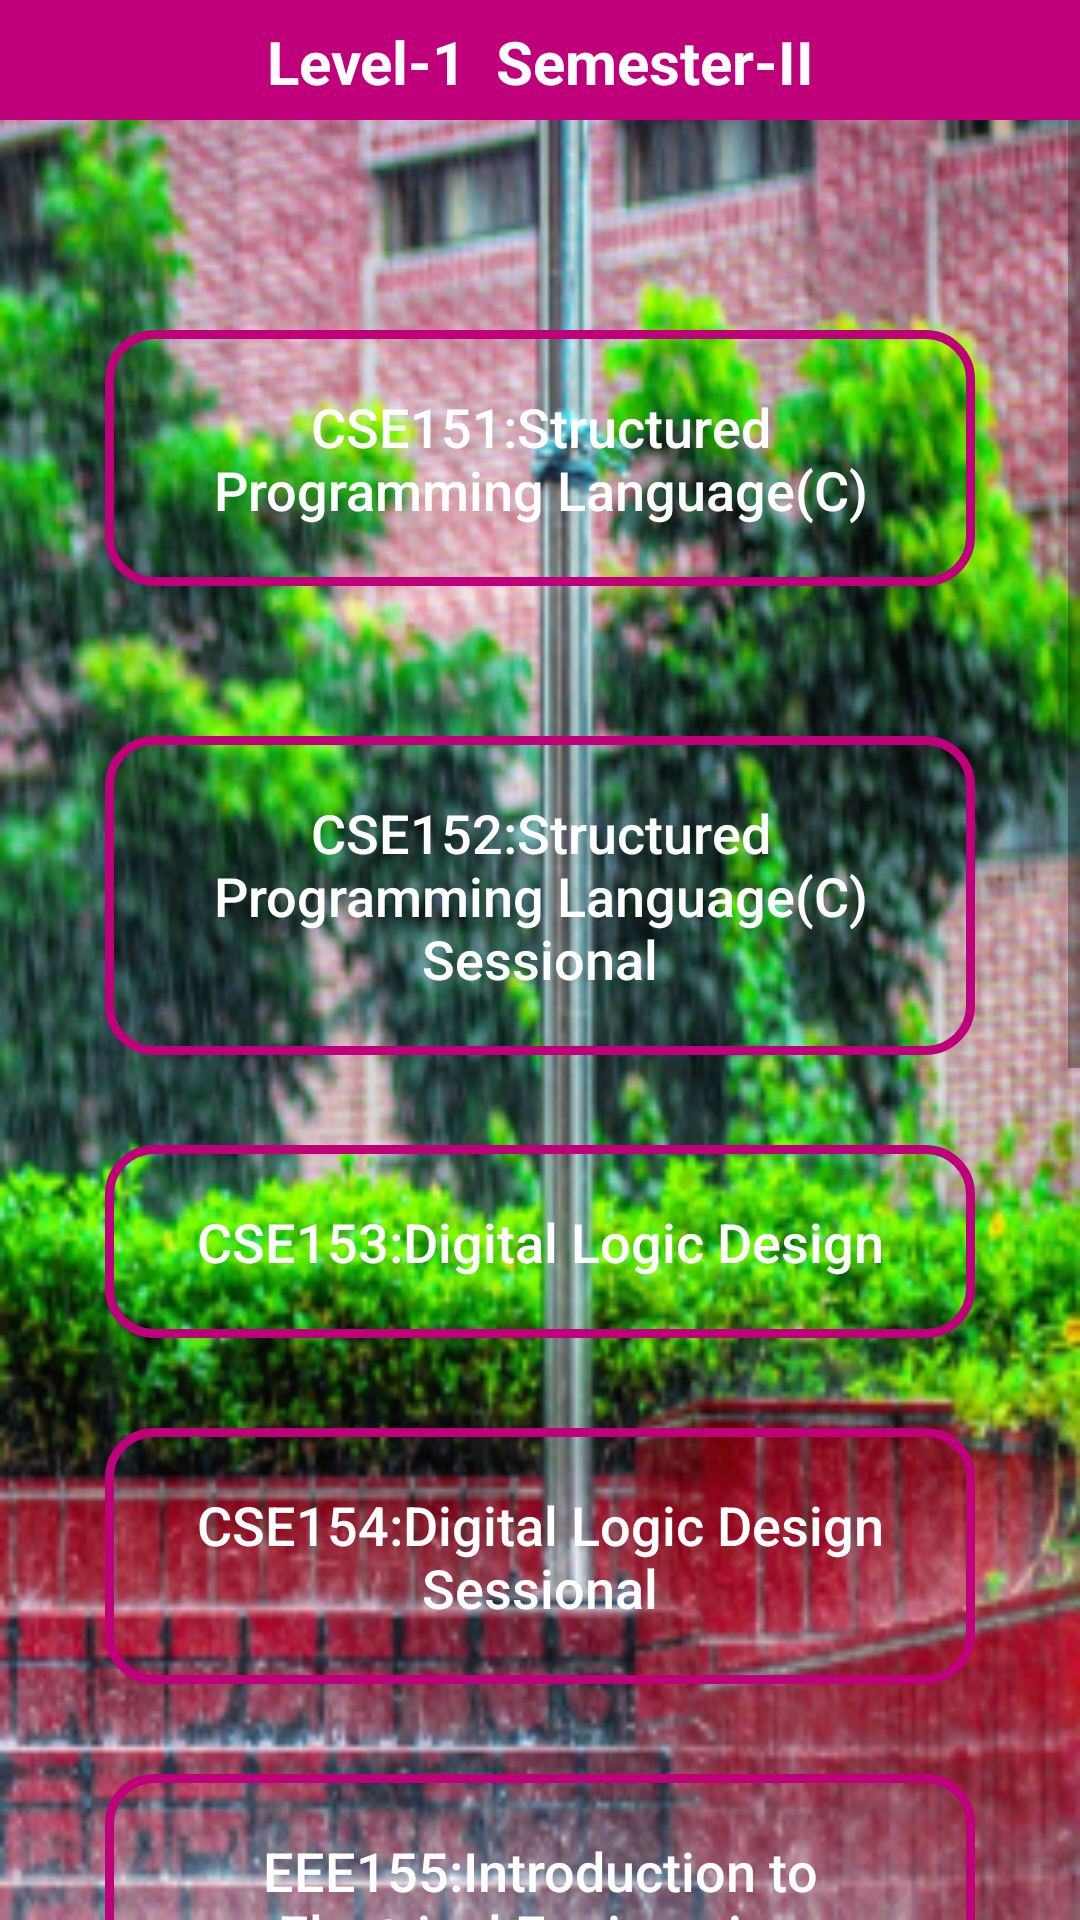

Reconstruct the res/layout file that produces this screen, plus the resources it refers to.
<!-- AndroidManifest.xml: application theme AppTheme -->
<!-- res/layout/activity_level1_sem2.xml -->
<?xml version="1.0" encoding="utf-8"?>
<LinearLayout xmlns:android="http://schemas.android.com/apk/res/android"
    xmlns:app="http://schemas.android.com/apk/res-auto"
    xmlns:tools="http://schemas.android.com/tools"
    android:layout_width="match_parent"
    android:layout_height="match_parent"
    android:orientation="vertical"
    android:background="@drawable/adb3"
    tools:context=".Level1Sem2">


    <com.google.android.material.appbar.AppBarLayout
        android:id="@+id/app_bar_settings"
        android:layout_width="match_parent"
        android:layout_height="40dp"
        android:background="@color/colorPrimary"
        >

        <TextView
            android:layout_width="match_parent"
            android:layout_height="wrap_content"
            android:text="Level-1  Semester-II"
            android:textAlignment="center"
            android:paddingTop="7dp"
            android:textSize="20sp"
            android:textStyle="bold"
            android:layout_marginTop="0dp"
            android:textColor="@android:color/white"

            />

    </com.google.android.material.appbar.AppBarLayout>


<ScrollView
    android:layout_width="match_parent"
    android:layout_height="match_parent">

    <LinearLayout
        android:layout_width="match_parent"
        android:layout_height="match_parent"
        android:orientation="vertical"
        android:padding="20dp">


        <Button
            android:id="@+id/cse151"
            android:layout_width="match_parent"
            android:layout_height="wrap_content"
            android:layout_marginLeft="15dp"
            android:layout_marginRight="15dp"
            android:layout_marginTop="50dp"
            android:background="@drawable/input_design"
            android:padding="20dp"
            android:text="CSE151:Structured Programming Language(C)"
            android:textAllCaps="false"
            android:textColor="@android:color/white"
            android:textSize="18sp"  />

        <Button
            android:id="@+id/cse152"
            android:layout_width="match_parent"
            android:layout_height="wrap_content"
            android:layout_marginLeft="15dp"
            android:layout_marginRight="15dp"
            android:layout_marginTop="50dp"
            android:background="@drawable/input_design"
            android:padding="20dp"
            android:text="CSE152:Structured Programming Language(C) Sessional"
            android:textAllCaps="false"
            android:textColor="@android:color/white"
            android:textSize="18sp"  />


        <Button
            android:id="@+id/cse153"
            android:layout_width="match_parent"
            android:layout_height="wrap_content"
            android:layout_marginLeft="15dp"
            android:layout_marginRight="15dp"
            android:layout_marginTop="30dp"
            android:background="@drawable/input_design"
            android:padding="20dp"
            android:text="CSE153:Digital Logic Design"
            android:textAllCaps="false"
            android:textColor="@android:color/white"
            android:textSize="18sp"  />

        <Button
            android:id="@+id/cse154"
            android:layout_width="match_parent"
            android:layout_height="wrap_content"
            android:layout_marginLeft="15dp"
            android:layout_marginRight="15dp"
            android:layout_marginTop="30dp"
            android:background="@drawable/input_design"
            android:padding="20dp"
            android:text="CSE154:Digital Logic Design Sessional"
            android:textAllCaps="false"
            android:textColor="@android:color/white"
            android:textSize="18sp"  />

        <Button
            android:id="@+id/eee155"
            android:layout_width="match_parent"
            android:layout_height="wrap_content"
            android:layout_marginLeft="15dp"
            android:layout_marginRight="15dp"
            android:layout_marginTop="30dp"
            android:background="@drawable/input_design"
            android:padding="20dp"
            android:text="EEE155:Introduction to Electrical Engineering"
            android:textAllCaps="false"
            android:textColor="@android:color/white"
            android:textSize="18sp"  />

        <Button
            android:id="@+id/eee156"
            android:layout_width="match_parent"
            android:layout_height="wrap_content"
            android:layout_marginLeft="15dp"
            android:layout_marginRight="15dp"
            android:layout_marginTop="30dp"
            android:background="@drawable/input_design"
            android:padding="20dp"
            android:text="EEE156:Introduction to Electrical Engineering Sessional"
            android:textAllCaps="false"
            android:textColor="@android:color/white"
            android:textSize="18sp"  />

        <Button
            android:id="@+id/aie106"
            android:layout_width="match_parent"
            android:layout_height="wrap_content"
            android:layout_marginLeft="15dp"
            android:layout_marginRight="15dp"
            android:layout_marginTop="30dp"
            android:background="@drawable/input_design"
            android:padding="20dp"
            android:text="AIE106:Engineering Drawing and auto CAD Sessional"
            android:textAllCaps="false"
            android:textColor="@android:color/white"
            android:textSize="18sp"  />


        <Button
            android:id="@+id/mat105"
            android:layout_width="match_parent"
            android:layout_height="wrap_content"
            android:layout_marginLeft="15dp"
            android:layout_marginRight="15dp"
            android:layout_marginTop="30dp"
            android:background="@drawable/input_design"
            android:padding="20dp"
            android:text="MAT105:Mathematics-II(Matrix,ODE,PDE)"
            android:textAllCaps="false"
            android:textColor="@android:color/white"
            android:textSize="18sp"  />
        <Button
            android:id="@+id/soc103"
            android:layout_width="match_parent"
            android:layout_height="wrap_content"
            android:layout_marginLeft="15dp"
            android:layout_marginRight="15dp"
            android:layout_marginTop="30dp"
            android:background="@drawable/input_design"
            android:padding="20dp"
            android:text="SOC103:Society and Technology"
            android:textAllCaps="false"
            android:textColor="@android:color/white"
            android:textSize="18sp" />

    </LinearLayout>

</ScrollView>



</LinearLayout>
<!-- resources referenced by this layout -->
<resources>
  <color name="colorPrimary">#BF007A</color>
  <!-- drawable adb3: png bitmap (drawable, 236530 bytes) -->
  <!-- drawable input_design (drawable) -->
  <?xml version="1.0" encoding="utf-8"?>
  <shape xmlns:android="http://schemas.android.com/apk/res/android">
  
      <stroke
          android:color="@color/colorPrimary"
          android:width="3dp"
          ></stroke>
  
      <corners
          android:radius="15dp"
          ></corners>
  
  </shape>
  <style name="AppTheme" parent="Theme.AppCompat.Light.NoActionBar">
          
          <item name="colorPrimary">@color/colorPrimary</item>
          <item name="colorPrimaryDark">@color/colorPrimaryDark</item>
          <item name="colorAccent">@color/colorAccent</item>
          <item name="android:windowAnimationStyle">@style/DialogAnimation</item> 
      </style>
  <color name="colorPrimaryDark">#BF007A</color>
  <color name="colorAccent">#FF4081</color>
  <style name="DialogAnimation">
          <item name="android:windowEnterAnimation">@android:anim/fade_in</item>
          <item name="android:windowExitAnimation">@android:anim/fade_out</item>
      </style>
</resources>
